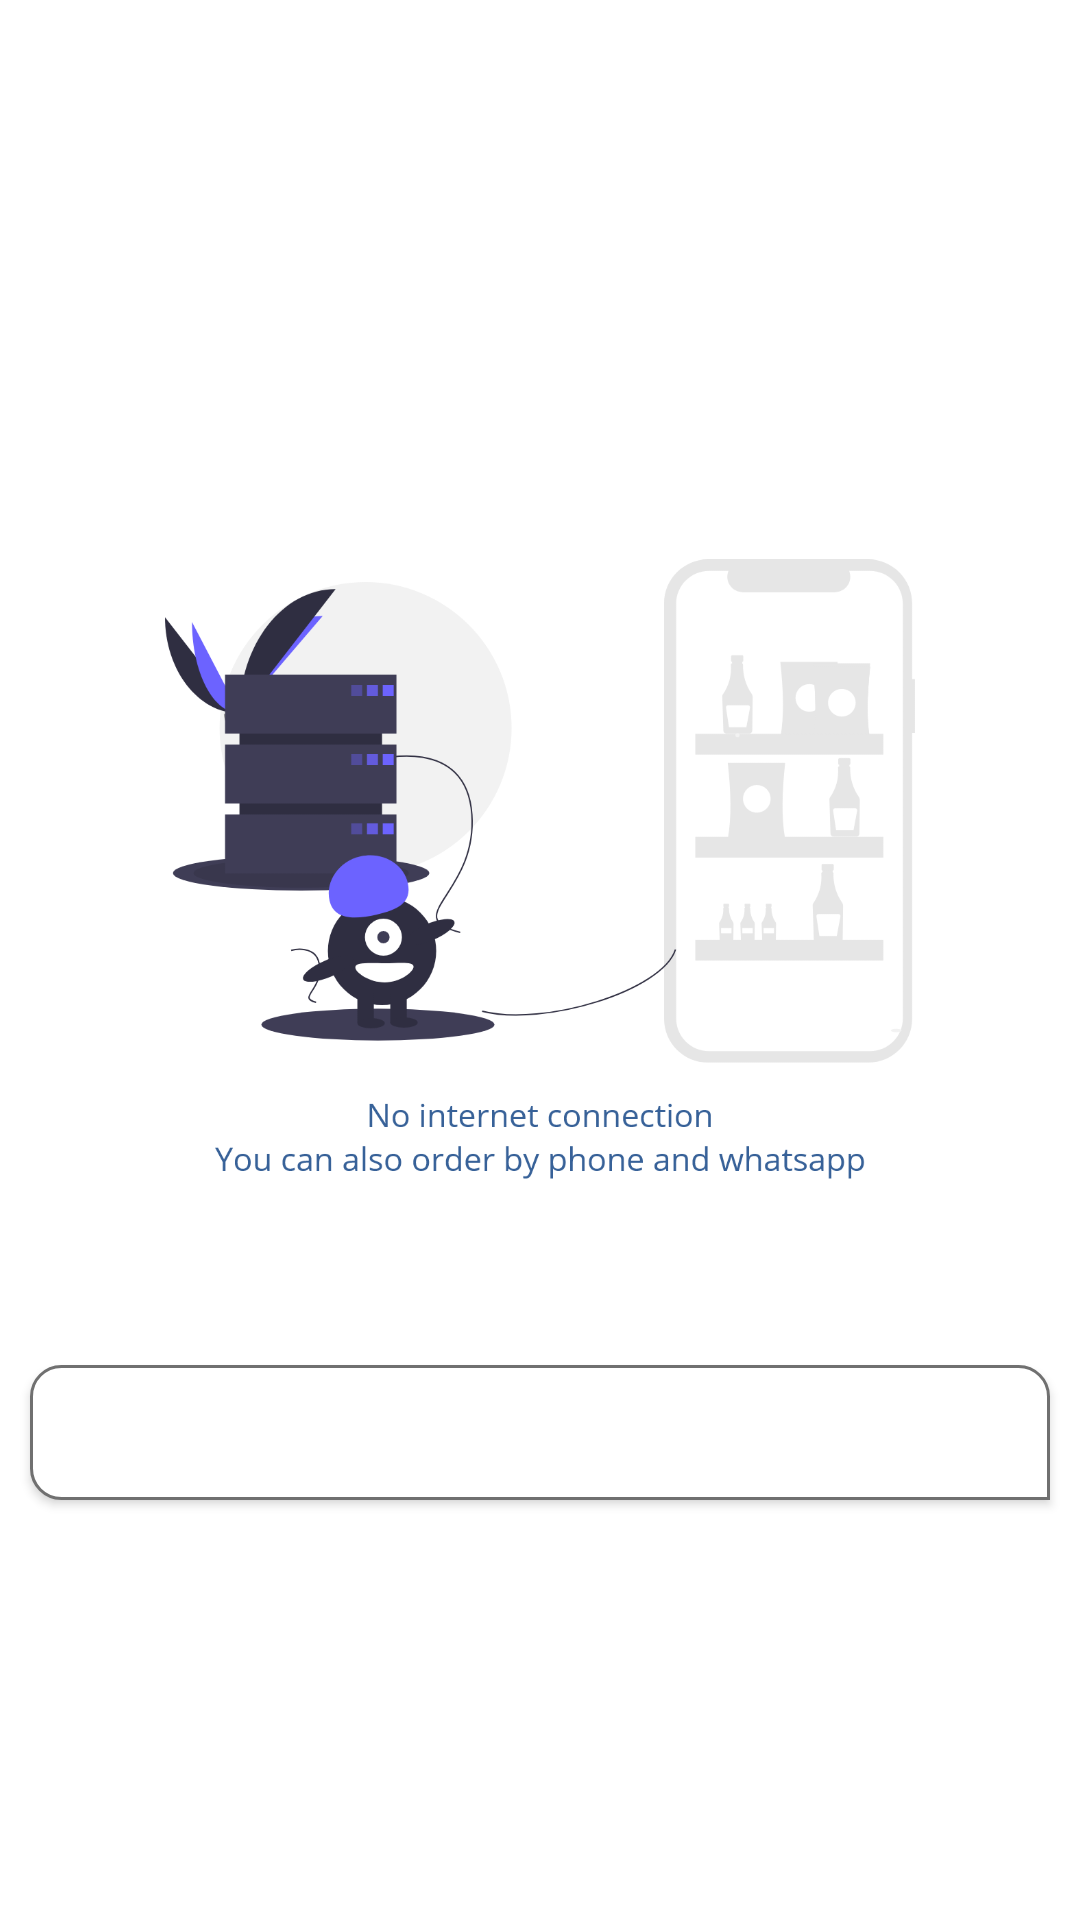

Android layout source for this screen:
<!-- AndroidManifest.xml: application theme Theme.FoodOrderingApp -->
<!-- res/layout/orders__page.xml -->
<?xml version="1.0" encoding="utf-8"?>
<androidx.constraintlayout.widget.ConstraintLayout xmlns:android="http://schemas.android.com/apk/res/android"
    xmlns:aapt="http://schemas.android.com/aapt"
    xmlns:app="http://schemas.android.com/apk/res-auto"
    android:layout_width="match_parent"
    android:layout_height="match_parent">

    <LinearLayout
        android:layout_width="match_parent"
        android:layout_height="match_parent"
        android:orientation="vertical"
        app:layout_constraintBottom_toBottomOf="parent"
        app:layout_constraintEnd_toEndOf="parent"
        app:layout_constraintStart_toStartOf="parent"
        app:layout_constraintTop_toTopOf="parent">

        <LinearLayout
            android:id="@+id/no_internet_layout_myorders"
            android:layout_width="match_parent"
            android:layout_height="match_parent"
            android:gravity="center"
            android:orientation="vertical"
            android:visibility="visible">

            <ImageView
                android:id="@+id/imageView18"
                android:layout_width="match_parent"
                android:layout_height="300dp"
                android:layout_gravity="center"
                android:layout_marginLeft="55dp"
                android:layout_marginRight="55dp"
                app:srcCompat="@drawable/no_internet_" />

            <Button
                android:id="@+id/try_agian_btn_myorders"
                android:layout_width="match_parent"
                android:layout_height="45dp"
                android:layout_gravity="center"
                android:layout_marginLeft="10dp"
                android:layout_marginTop="15dp"
                android:layout_marginRight="10dp"
                android:background="@drawable/about_btns_bg"
                android:text="try again"
                android:textColor="#fff" />
        </LinearLayout>

        <LinearLayout
            android:id="@+id/no_orders_layout"
            android:layout_width="match_parent"
            android:layout_height="match_parent"
            android:orientation="vertical"
            android:visibility="gone">

            <ImageView
                android:id="@+id/imageView16"
                android:layout_width="match_parent"
                android:layout_height="wrap_content"
                android:layout_margin="50dp"
                app:srcCompat="@drawable/no_orders_illustration" />
        </LinearLayout>

        <androidx.recyclerview.widget.RecyclerView
            android:id="@+id/rv_orders"
            android:layout_width="match_parent"
            android:layout_height="match_parent"
            android:visibility="gone" />
    </LinearLayout>
</androidx.constraintlayout.widget.ConstraintLayout>
<!-- resources referenced by this layout -->
<resources>
  <!-- drawable about_btns_bg (drawable-v24) -->
  <?xml version="1.0" encoding="utf-8"?>
  <shape xmlns:android="http://schemas.android.com/apk/res/android"
      android:shape="rectangle">
      <solid android:color="#FFFFFF" />
      <corners android:bottomRightRadius="0dp"
          android:bottomLeftRadius="10dp"
          android:topRightRadius="10dp"
          android:topLeftRadius="10dp"/>
      <stroke android:color="#707070" android:width="1dp"></stroke>
  </shape>
  <!-- drawable no_internet_: png bitmap (drawable, 71833 bytes) -->
  <!-- drawable no_orders_illustration: png bitmap (drawable, 93723 bytes) -->
  <style name="Theme.FoodOrderingApp" parent="Theme.MaterialComponents.Light.NoActionBar">
          
          
          <item name="colorPrimary">@color/colorPrimary</item>
          <item name="colorPrimaryDark">@color/colorPrimaryDark</item>
          <item name="colorAccent">@color/colorAccent</item>
      </style>
  <color name="colorPrimary">#6200EE</color>
  <color name="colorPrimaryDark">#1D1D1D</color>
  <color name="colorAccent">#1492E6</color>
</resources>
